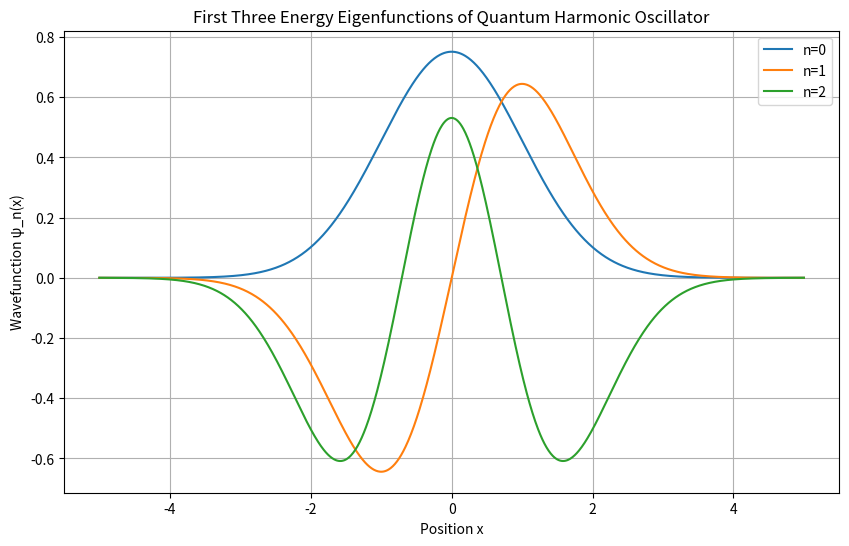

The matplotlib source for this figure:
import numpy as np
import matplotlib.pyplot as plt

# Constants
hbar = 1.0
m = 1.0
omega = 1.0
x_max = 5.0

# Spatial discretization
N = 1000
x = np.linspace(-x_max, x_max, N)
dx = x[1] - x[0]

# Potential energy
V = 0.5 * m * omega**2 * x**2

# Construct the Hamiltonian matrix
diag = hbar**2 / (m * dx**2) + V
off_diag = -hbar**2 / (2 * m * dx**2) * np.ones(N - 1)
H = np.diag(diag) + np.diag(off_diag, -1) + np.diag(off_diag, 1)

# Solve the eigenvalue problem
eigenvalues, eigenvectors = np.linalg.eigh(H)

# Extract the first three eigenvalues and eigenvectors
E_numerical = eigenvalues[:3]
psi_numerical = eigenvectors[:, :3]

# Analytical solutions
n_values = np.array([0, 1, 2])
E_analytical = hbar * omega * (n_values + 0.5)

# Print numerical and analytical energies
print("Numerical Energies:")
for i, E in enumerate(E_numerical):
    print(f"E_{i} = {E:.5f}")

print("\nAnalytical Energies:")
for i, E in enumerate(E_analytical):
    print(f"E_{i} = {E:.5f}")

# Normalize the eigenfunctions
psi_numerical /= np.sqrt(dx)

# Plot the first three eigenfunctions
plt.figure(figsize=(10, 6))
for i in range(3):
    plt.plot(x, psi_numerical[:, i], label=f"n={i}")

plt.title("First Three Energy Eigenfunctions of Quantum Harmonic Oscillator")
plt.xlabel("Position x")
plt.ylabel("Wavefunction ψ_n(x)")
plt.legend()
plt.grid(True)
plt.show()